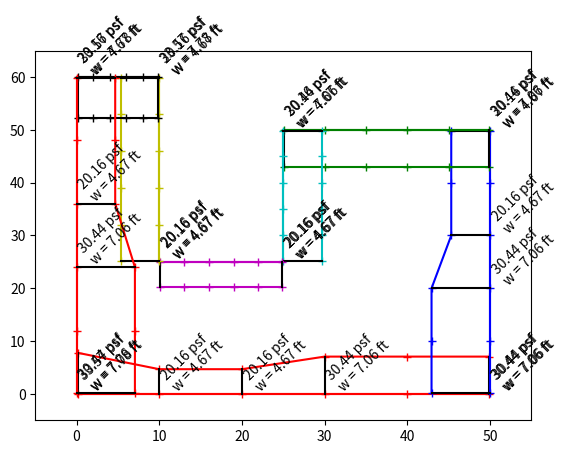

The script that saved this image:
# -*- coding: utf-8 -*-
"""
Created on Thu May 10 16:08:02 2018

@author: DonB
"""
# This program is free software; you can redistribute it and/or modify
# it under the terms of the GNU General Public License as published by
# the Free Software Foundation; either version 2 of the License, or
# (at your option) any later version.

# This program is distributed in the hope that it will be useful,
# but WITHOUT ANY WARRANTY; without even the implied warranty of
# MERCHANTABILITY or FITNESS FOR A PARTICULAR PURPOSE.  See the
# GNU General Public License for more details.

# You should have received a copy of the GNU General Public License along
# with this program; if not, write to the Free Software Foundation, Inc.,
# 51 Franklin Street, Fifth Floor, Boston, MA 02110-1301 USA.

from __future__ import division
import math
import numpy as np
import matplotlib.pyplot as plt

def length_by_two_points(ax,ay,bx,by):
    dx = abs(bx - ax)
    dy = abs(by - ay)

    length = (dx*dx + dy*dy)**0.5

    return length

def angle_by_two_points(ax,ay,bx,by):
        dx = bx-ax
        dy = by-ay

        if dx == 0 and dy > 0:
            angle = 90

        elif dx == 0  and dy <0:
            angle = 270

        else:
            angle = math.atan2(dy, dx)
            angle = angle * (180/math.pi)

            if angle < 0:
                angle = angle + 360

        return angle

def point_at_angle_distance(a=[0,0],angle_degrees=0,distance=1):
    #determine point at distance and angle from point 0

    dx = math.cos(math.radians(angle_degrees))*distance
    dy = math.sin(math.radians(angle_degrees))*distance

    point = [a[0] + dx, a[1] + dy]

    return point

def line_line_intersection_points(a0x,a0y,a1x,a1y,b0x,b0y,b1x,b1y):

    try:
        A = np.array([[a0x, a0y], [a1x, a1y]])
        B = np.array([[b0x, b0y], [b1x, b1y]])
        t, s = np.linalg.solve(np.array([A[1]-A[0], B[0]-B[1]]).T, B[0]-A[0])
        res = []
        res.append(((1-t)*A[0] + t*A[1]))
        res.append(((1-s)*B[0] + s*B[1]))
    except:
        res = 'no int'

    return res

def vector_direction(x1,y1,x2,y2):
    dx = x2-x1
    dy = y2-y1
    angle = math.atan2(dy,dx) % (2*math.pi)
    
    return angle
    
class Line:
    def __init__(self, start=[0,0], end=[1,1], hc_ft = 1.0, label='1', location='e'):
        self.error_string = ''

        if start == end:
            self.error_string = 'Not Valid - Start Point = End Point'

        else:
            self.start = start
            self.end = end
            self.startx = start[0]
            self.starty = start[1]
            self.endx = end[0]
            self.endy = end[1]

            self.location = location
            self.length_calc()
            self.angle_degrees_calc()
            self.hc_ft = hc_ft
            self.label = label

            self.drift_line_x = []
            self.drift_line_y = []
            self.drift_lu = []
            self.drift_hd = []
            self.drift_pd = []
            self.drift_w = []
            self.drift_plot_labels = []


    def reset_drift_lines(self):
        self.drift_line_x = []
        self.drift_line_y = []
        self.drift_lu = []
        self.drift_hd = []
        self.drift_pd = []
        self.drift_plot_labels = []

    def length_calc(self):
        dx = abs(self.endx - self.startx)
        dy = abs(self.endy - self.starty)

        self.length = (dx**2 + dy**2)**0.5

        return self.length

    def angle_degrees_calc(self):
        dx = self.endx - self.startx
        dy = self.endy - self.starty

        if dx == 0 and dy > 0:
            angle = 90

        elif dx == 0  and dy <0:
            angle = 270

        else:
            angle = math.atan2(dy, dx)
            angle = angle * (180/math.pi)

            if angle < 0:
                angle = angle + 360

        self.perp_angle = angle + 90

        if self.location == 'i':
            self.perp_angle = self.perp_angle + 180
        else:
            pass

        self.angle = angle

        return angle

    def interior_points_calc(self,num_points):
        l = self.length
        step = l/(num_points+1)
        
        start = point_at_angle_distance(self.start,self.angle,0.125)
        end = point_at_angle_distance(self.end,self.angle,-0.125)
        points = [start]

        for i in range(1,num_points+1):
            t = (i*step)/self.length

            x = ((1-t)*self.startx) + (t*self.endx)
            y = ((1-t)*self.starty) + (t*self.endy)

            point = [x,y]

            points.append(point)
        
        points.append(end)
        self.internal_points = points
        self.internal_points_x = [coordx[0] for coordx in points]
        self.internal_points_y = [coordy[1] for coordy in points]

        return points
    
    def drift_at_point(self, point_on_self, lines, snow_density_pcf, pg_psf, logging=1):
        dist=10
        perp_line_start = point_on_self
        angle = self.perp_angle
        
        calc_log = ''
        
        perp_lines = []
        intersect_points = []
        points_x = []
        points_y = []
        
        if logging == 1:
            calc_log = calc_log + indent + 'Internal Point ({0:.3f},{1:.3f}):\n'.format(point_on_self[0],point_on_self[1])
            calc_log = calc_log + 2*indent + 'Perpendicular Angle:{0:.4f} degrees\n'.format(angle)
        else:
            pass

        perp_line_end = point_at_angle_distance(perp_line_start, angle, dist)

        b0x = perp_line_start[0]
        b0y = perp_line_start[1]
        b1x = perp_line_end[0]
        b1y = perp_line_end[1]
        
        perp_line_vector = vector_direction(b0x,b0y,b1x,b1y)
        
        if logging == 1:
            calc_log = calc_log + 2*indent + 'Perpendicular Line:\n'+ 2*indent +'start:({0:.4f},{1:.4f})\n{4}end:({2:.4f},{3:.4f})\n'.format(b0x,b0y,b1x,b1y,2*indent)
        else:
            pass

        valid_point = 0
        lu_valid = []
        for check_line in lines:
            if check_line == self:
                pass
            else:
                if logging == 1:
                    calc_log = calc_log + '\n' + 3*indent + 'Intersection with {0}:\n'.format(check_line.label)
                else:
                    pass
                a0x = check_line.startx
                a0y = check_line.starty
                a1x = check_line.endx
                a1y = check_line.endy

                intersect_point = line_line_intersection_points(a0x,a0y,a1x,a1y,b0x,b0y,b1x,b1y)

                if intersect_point == 'no int':
                    if logging == 1:
                        calc_log = calc_log + 3*indent + 'No Intersection\n'
                    else:
                        pass
                else:
                    point_x = intersect_point[0][0]
                    point_y = intersect_point[0][1]

                    #check point within start, end vertices of line being checked against
                    x_ok = min(a0x,a1x)-tolerance <= point_x <= max(a0x,a1x)+tolerance
                    y_ok = min(a0y,a1y)-tolerance <= point_y <= max(a0y,a1y)+tolerance

                    #check point vector same as perp line
                    point_vector = vector_direction(b0x,b0y,point_x,point_y)

                    if logging == 1:
                        calc_log = calc_log + 3*indent + 'x = {0}\n'.format(point_x)
                        calc_log = calc_log + 3*indent + 'range: {0} - {1}\n'.format(a0x,a1x)
                        calc_log = calc_log + 3*indent + 'check: {0}\n'.format(x_ok)
                        calc_log = calc_log + 3*indent + 'y = {0}\n'.format(point_y)
                        calc_log = calc_log + 3*indent + 'range: {0} - {1}\n'.format(a0y,a1y)
                        calc_log = calc_log + 3*indent + 'check: {0}\n'.format(y_ok)
                        calc_log = calc_log + 3*indent + 'Vector: {0} = Perp-Vector: {1}\n'.format(point_vector,perp_line_vector)
                    else:
                        pass

                    if x_ok == True and y_ok == True and (perp_line_vector-tolerance) <= point_vector <= (perp_line_vector+tolerance):
                        valid_point +=1

                        intersect_points.append(intersect_point)
                        points_x.append(point_x)
                        points_y.append(point_y)

                        dx = abs(point_x - b0x)
                        dy = abs(point_y - b0y)

                        lu = (dx**2 + dy**2)**0.5
                        lu_calc = lu
                        lu = max(lu,25)

                        lu_valid.append(lu)

                        if logging == 1:
                            calc_log = calc_log + 3*indent + 'Valid Intersection\n'
                            calc_log = calc_log + 4*indent + 'Lu = {0:.3f}\n'.format(lu_calc)
                            calc_log = calc_log + 4*indent + 'Lu = {0:.3f} - min lu of 25\n'.format(lu)
                        else:
                            pass

                    else:
                        pass
        try:
            lu = min(lu_valid)
        except:
            lu = 0
            
        hd_ft = (0.43 * (lu**(1.0/3.0))*((pg_psf+10)**(1.0/4.0))) - 1.5
        hd_calc = hd_ft
        hd_ft = 0.75 * hd_ft

        if logging == 1:
            calc_log = calc_log + '\n' + 2*indent + 'Valid Intersections:{0}\n\n'.format(valid_point)
            calc_log = calc_log + 2*indent + '**Drift Calculation**\n'.format(lu)
            calc_log = calc_log + 2*indent + 'Lu = {0:.3f}\n'.format(lu)
            calc_log = calc_log + 2*indent + 'Lu = {0:.3f} - min lu of 25\n'.format(lu)
            calc_log = calc_log + 2*indent + 'hd = {0:.3f}\n'.format(hd_calc)
            calc_log = calc_log + 2*indent + '0.75*hd = {0:.3f}\n'.format(hd_ft)
            calc_log = calc_log + 2*indent + 'Edge Height = {0:.3f}\n'.format(self.hc_ft)
        else:
            pass

        if hd_ft <= self.hc_ft:
            w_ft = 4*hd_ft
            hd_ft = hd_ft
            if logging == 1:
                calc_log = calc_log + 2*indent + 'w = 4*hd = {0:.3f}\n'.format(w_ft)
                calc_log = calc_log + 2*indent + 'hd = hd = {0:.3f}\n'.format(hd_ft)
            else:
                pass
        else:
            w_ft = min((4*hd_ft**2)/self.hc_ft, 8*self.hc_ft)
            hd_ft = self.hc_ft
            if logging == 1:
                calc_log = calc_log + 2*indent + 'w = min of 4*hd^2 / hc and 8*hc  = {0:.3f}\n'.format(w_ft)
                calc_log = calc_log + 2*indent + 'hd = hc = {0:.3f}\n'.format(self.hc_ft)
            else:
                pass

        drift_point = point_at_angle_distance(perp_line_start, angle, w_ft)

        pd_psf = snow_density_pcf*hd_ft

        if logging == 1:
            calc_log = calc_log + 2*indent + 'Angle to Intersection: {0:.3f}\n'.format(angle)
            calc_log = calc_log + 2*indent + 'pd = {0:.3f}\n'.format(pd_psf)
            calc_log = calc_log + 2*indent + 'Interior Drift Coord = ({0:.3f},{1:.3f})\n\n'.format(drift_point[0],drift_point[1])
        else:
            pass

        drift_string = 'lu = {0:.2f} ft\nhd = {1:.2f} ft\nw = {2:.2f} ft\npd = {3:.2f} psf'.format(lu,hd_ft,w_ft,pd_psf)
        
        return calc_log, perp_lines, intersect_points, points_x, points_y, drift_string

def drift_all(lines, snow_density_pcf, pg_psf,number_of_points=10, logging=1):
    
    calc_log = ''
    
    perp_lines = []
    intersect_points = []
    points_x = []
    points_y = []
    
    dist = 10
    
    for line in lines:
        if logging == 1:
            int_points = number_of_points
            calc_log = calc_log + 'Number of Interior Points: {0}:\n'.format(int_points)
        else:
            int_points = number_of_points
            
        line.interior_points_calc(int_points)
        line.reset_drift_lines()
    
        if logging == 1:
            calc_log = calc_log + '\n--Intersection points for {0}--:\n'.format(line.label)
        else:
            pass
    
        count = 0
        for interior_point in line.internal_points:
            perp_line_start = interior_point
            angle = line.perp_angle
    
            if logging == 1:
                calc_log = calc_log + indent + 'Internal Point {0}:\n'.format(count+1)
                calc_log = calc_log + 2*indent + 'Perpendicular Angle:{0:.4f} degrees\n'.format(angle)
            else:
                pass
    
            perp_line_end = point_at_angle_distance(perp_line_start, angle, dist)
    
            perp_lines.append([perp_line_start, perp_line_end])
    
            b0x = perp_line_start[0]
            b0y = perp_line_start[1]
            b1x = perp_line_end[0]
            b1y = perp_line_end[1]
            
            perp_line_vector = vector_direction(b0x,b0y,b1x,b1y)
    
            if logging == 1:
                calc_log = calc_log + 2*indent + 'Perpendicular Line:\n'+ 2*indent +'start:({0:.4f},{1:.4f})\n{4}end:({2:.4f},{3:.4f})\n'.format(b0x,b0y,b1x,b1y,2*indent)
            else:
                pass
    
            valid_point = 0
            lu_valid = []
            for check_line in lines:
                if check_line == line:
                    pass
                else:
                    if logging == 1:
                        calc_log = calc_log + '\n' + 3*indent + 'Intersection with {0}:\n'.format(check_line.label)
                    else:
                        pass
                    a0x = check_line.startx
                    a0y = check_line.starty
                    a1x = check_line.endx
                    a1y = check_line.endy
    
                    intersect_point = line_line_intersection_points(a0x,a0y,a1x,a1y,b0x,b0y,b1x,b1y)
    
                    if intersect_point == 'no int':
                        if logging == 1:
                            calc_log = calc_log + 3*indent + 'No Intersection\n'
                        else:
                            pass
                    else:
                        point_x = intersect_point[0][0]
                        point_y = intersect_point[0][1]
    
                        #check point within start, end vertices of line being checked against
                        x_ok = min(a0x,a1x)-tolerance <= point_x <= max(a0x,a1x)+tolerance
                        y_ok = min(a0y,a1y)-tolerance <= point_y <= max(a0y,a1y)+tolerance
    
                        #check point vector same as perp line
                        point_vector = vector_direction(b0x,b0y,point_x,point_y)
    
                        if logging == 1:
                            calc_log = calc_log + 3*indent + 'x = {0}\n'.format(point_x)
                            calc_log = calc_log + 3*indent + 'range: {0} - {1}\n'.format(a0x,a1x)
                            calc_log = calc_log + 3*indent + 'check: {0}\n'.format(x_ok)
                            calc_log = calc_log + 3*indent + 'y = {0}\n'.format(point_y)
                            calc_log = calc_log + 3*indent + 'range: {0} - {1}\n'.format(a0y,a1y)
                            calc_log = calc_log + 3*indent + 'check: {0}\n'.format(y_ok)
                            calc_log = calc_log + 3*indent + 'Vector: {0} = Perp-Vector: {1}\n'.format(point_vector,perp_line_vector)
                        else:
                            pass
    
                        if x_ok == True and y_ok == True and (perp_line_vector-tolerance) <= point_vector <= (perp_line_vector+tolerance):
                            valid_point +=1
    
                            intersect_points.append(intersect_point)
                            points_x.append(point_x)
                            points_y.append(point_y)
    
                            dx = abs(point_x - b0x)
                            dy = abs(point_y - b0y)
    
                            lu = (dx**2 + dy**2)**0.5
                            lu_calc = lu
                            lu = max(lu,25)
    
                            lu_valid.append(lu)
    
                            if logging == 1:
                                calc_log = calc_log + 3*indent + 'Valid Intersection\n'
                                calc_log = calc_log + 4*indent + 'Lu = {0:.3f}\n'.format(lu_calc)
                                calc_log = calc_log + 4*indent + 'Lu = {0:.3f} - min lu of 25\n'.format(lu)
                            else:
                                pass
    
                        else:
                            pass
            try:
                lu = min(lu_valid)
            except:
                lu = 0
                
            hd_ft = (0.43 * (lu**(1.0/3.0))*((pg_psf+10)**(1.0/4.0))) - 1.5
            hd_calc = hd_ft
            hd_ft = 0.75 * hd_ft
    
            if logging == 1:
                calc_log = calc_log + '\n' + 2*indent + 'Valid Intersections:{0}\n\n'.format(valid_point)
                calc_log = calc_log + 2*indent + '**Drift Calculation**\n'.format(lu)
                calc_log = calc_log + 2*indent + 'Lu = {0:.3f}\n'.format(lu)
                calc_log = calc_log + 2*indent + 'Lu = {0:.3f} - min lu of 25\n'.format(lu)
                calc_log = calc_log + 2*indent + 'hd = {0:.3f}\n'.format(hd_calc)
                calc_log = calc_log + 2*indent + '0.75*hd = {0:.3f}\n'.format(hd_ft)
                calc_log = calc_log + 2*indent + 'Edge Height = {0:.3f}\n'.format(line.hc_ft)
            else:
                pass
    
            if hd_ft <= line.hc_ft:
                w_ft = 4*hd_ft
                hd_ft = hd_ft
                if logging == 1:
                    calc_log = calc_log + 2*indent + 'w = 4*hd = {0:.3f}\n'.format(w_ft)
                    calc_log = calc_log + 2*indent + 'hd = hd = {0:.3f}\n'.format(hd_ft)
                else:
                    pass
            else:
                w_ft = min((4*hd_ft**2)/line.hc_ft, 8*line.hc_ft)
                hd_ft = line.hc_ft
                if logging == 1:
                    calc_log = calc_log + 2*indent + 'w = min of 4*hd^2 / hc and 8*hc  = {0:.3f}\n'.format(w_ft)
                    calc_log = calc_log + 2*indent + 'hd = hc = {0:.3f}\n'.format(line.hc_ft)
                else:
                    pass
    
            drift_point = point_at_angle_distance(perp_line_start, angle, w_ft)
    
            pd_psf = snow_density_pcf*hd_ft
    
            if logging == 1:
                calc_log = calc_log + 2*indent + 'Angle to Intersection: {0:.3f}\n'.format(angle)
                calc_log = calc_log + 2*indent + 'pd = {0:.3f}\n'.format(pd_psf)
                calc_log = calc_log + 2*indent + 'Interior Drift Coord = ({0:.3f},{1:.3f})\n\n'.format(drift_point[0],drift_point[1])
            else:
                pass
    
            line.drift_line_x.append(drift_point[0])
            line.drift_line_y.append(drift_point[1])
            line.drift_lu.append(lu)
            line.drift_hd.append(hd_ft)
            line.drift_pd.append(pd_psf)
            line.drift_w.append(w_ft)
            drift_string = 'lu = {0:.2f} ft, hd = {1:.2f} ft, w = {2:.2f} ft\npd = {3:.2f} psf'.format(lu,hd_ft,w_ft,pd_psf)
            line.drift_plot_labels.append(drift_string)
    
            count+=1
        
    return calc_log, perp_lines, intersect_points, points_x, points_y


##testing area
logging = 1
write_dxf = 1
create_plot = 1

tolerance = 0.000001

pg_psf = 25
snow_density_pcf = min((0.13*pg_psf) + 14, 30)
Ce = 1.0
Ct = 1.0
Cs = 1.0
I = 1.0
pf_psf = 0.7*Ce*Ct*I*pg_psf
ps_psf = Cs*pf_psf
hb_ft = ps_psf/snow_density_pcf

hc_ft = [3,3,3,3,3,3,3,3]

x = [0,50,50,50,50,25,25,25,25,10,10,10,10,0,0,0]
y = [0,0,0,50,50,50,50,25,25,25,25,60,60,60,60,0]

loc = ['e','e','e','e','e','e','e','e']

if logging == 1:
    calc_log = '---Calculation Log---\n\n--Create Lines--\n'
else:
    pass

indent = '    '
lines = []

hc=0
for i in range(0, int(len(x)/2)):
    if logging == 1:
        calc_log = calc_log + 'Line {0}:\n'.format(i+1)
    label = 'Line {0}'.format(i+1)
    if i == 0:
        i = i
    else:
        i *=2

    xs = x[i]
    ys = y[i]
    start = [xs,ys]
    xe = x[i+1]
    ye = y[i+1]
    end = [xe,ye]
    lines.append(Line(start,end, hc_ft[hc],label,loc[hc]))
    if logging == 1:
        calc_log = calc_log + 'start:({0:.4f},{1:.4f})\nend:({2:.4f},{3:.4f})\n\n'.format(xs,ys,xe,ye)
    else:
        pass
    hc+=1

aab = ((1-0.5)*lines[0].startx) + (0.5*lines[0].endx)
baa = ((1-0.5)*lines[0].starty) + (0.5*lines[0].endy)

point_on_self = [aab,baa]
a_calc_log_line, a_perp_lines_line, a_intersect_points_line, a_points_x_line, a_points_y_line, a_drift_string_line = lines[0].drift_at_point(point_on_self, lines, snow_density_pcf, pg_psf, 1)

calc_log, perp_lines, intersect_points, points_x, points_y = drift_all(lines,snow_density_pcf,pg_psf,4,1)

colors = ['r','b','g','c','m','y','k','r','b','g','c','m','y','k','r','b','g','c','m','y','k','r','b','g','c','m','y','k','r','b','g','c','m','y','k','r','b','g','c','m','y','k','r','b','g','c','m','y','k']
i=0

if create_plot == 1:
    for line in lines:
        plt.plot([line.startx,line.endx], [line.starty,line.endy], color=colors[i])
        plt.plot(line.drift_line_x, line.drift_line_y, color=colors[i], marker = '+')
        plt.plot(line.internal_points_x, line.internal_points_y, color=colors[i], marker = '+')
        #plt.plot(line.drift_line_x, line.drift_line_y, color=colors[i])
        #plt.plot(line.internal_points_x, line.internal_points_y, color=colors[i])
        k=0
        prev_label = ''
        for point in line.internal_points_x:
            label = '{0:.2f} psf\nw = {1:.2f} ft'.format(line.drift_pd[k], line.drift_w[k])
            if k+1 > len(line.drift_w)-1:
                next_label = ''
            else:
                next_label = '{0:.2f} psf\nw = {1:.2f} ft'.format(line.drift_pd[k+1], line.drift_w[k+1])
            if label != prev_label or label != next_label:
                angle = 45
                plt.annotate(label,xy=(line.internal_points_x[k], line.internal_points_y[k]), xycoords='data', rotation=angle, horizontalalignment='left', verticalalignment='bottom' )
                plt.plot([line.internal_points_x[k],line.drift_line_x[k]], [line.internal_points_y[k],line.drift_line_y[k]], color='k')
            else:
                pass
            k+=1
            prev_label = label
        i+=1

    plt.ylim(ymax=max(y)+5, ymin=min(y)-5)
    plt.xlim(xmax=max(x)+5, xmin=min(x)-5)

    plt.show()
else:
    pass

if logging == 1:
    file = open('Drift_by_lines_log.txt','w')
    file.write(calc_log)
    file.close()
else:
    pass

#DXF file
if write_dxf == 1:
    file = open('Drift_by_lines.dxf','w')
    file.write('  0\nSECTION\n  2\nENTITIES\n')

    for line in lines:
        x0 = line.startx
        y0 = line.starty
        x1 = line.endx
        y1 = line.endy
        if line.location == 'e':
            layer = 'Exterior'
        else:
            layer = 'Interior'

        file.write('  0\nPOLYLINE\n  8\n{0}\n 66\n1\n 10\n0.0\n 20\n0.0\n 30\n0.0\n 70\n8\n'.format(layer))
        file.write('  0\nVERTEX\n  8\n{0}\n 10\n{1:.3f}\n 20\n{2:.3f}\n 30\n0.0\n'.format(layer,x0,y0))
        file.write('  0\nVERTEX\n  8\n{0}\n 10\n{1:.3f}\n 20\n{2:.3f}\n 30\n0.0\n'.format(layer,x1,y1))
        file.write('  0\nSEQEND\n')

        file.write('  0\nPOLYLINE\n 62\n4\n  8\nDrift\n 66\n1\n 10\n0.0\n 20\n0.0\n 30\n0.0\n 70\n8\n')

        for i in range(0, len(line.drift_line_x)):
            x_drift = line.drift_line_x[i]
            y_drift = line.drift_line_y[i]
            file.write('  0\nVERTEX\n  8\nDrift\n 10\n{0:.3f}\n 20\n{1:.3f}\n 30\n0.0\n'.format(x_drift,y_drift))
        file.write('  0\nSEQEND\n')

        k=0
        prev_label = ''
        for point in line.internal_points_x:
            label = '{0:.2f} psf - w = {1:.2f} ft'.format(line.drift_pd[k], line.drift_w[k])
            if k+1 > len(line.drift_w)-1:
                next_label = ''
            else:
                next_label = '{0:.2f} psf - w = {1:.2f} ft'.format(line.drift_pd[k+1], line.drift_w[k+1])
            if label != prev_label or label != next_label:
                file.write('  0\nPOLYLINE\n  8\nDrift-Label\n 66\n1\n 10\n0.0\n 20\n0.0\n 30\n0.0\n 70\n8\n')
                x2 = line.internal_points_x[k]
                y2 = line.internal_points_y[k]
                x3 = line.drift_line_x[k]
                y3 = line.drift_line_y[k]
                file.write('  0\nVERTEX\n  8\nDrift-Label\n 10\n{0:.3f}\n 20\n{1:.3f}\n 30\n0.0\n'.format(x2,y2))
                file.write('  0\nVERTEX\n  8\nDrift-Label\n 10\n{0:.3f}\n 20\n{1:.3f}\n 30\n0.0\n'.format(x3,y3))
                file.write('  0\nSEQEND\n')

                real_label = 'pd = {0:.2f} psf, w = {1:.2f} ft'.format(line.drift_pd[k], line.drift_w[k])

                angle = angle_by_two_points(x2,y2,x3,y3)
                length = length_by_two_points(x2,y2,x3,y3)
                anno_pt = point_at_angle_distance([x2,y2],angle,0)

                if 90.99 < angle < 269.99:
                    angle = angle + 180
                else:
                    pass

                file.write('  0\nTEXT\n 62\n3\n  8\nDrift-Label\n 10\n{0:.3f}\n 20\n{1:.3f}\n 30\n0.0\n 40\n0.5\n  1\n{2}\n 72\n0\n 50\n{3:.4f}\n 11\n{0:.3f}\n 21\n{1:.3f}\n 31\n0.0\n 73\n1\n'.format(anno_pt[0],anno_pt[1],real_label,angle))
            else:
                pass
            k+=1
            prev_label = label

    file.write('  0\nENDSEC\n  0\nEOF')
    file.close()
else:
    pass
